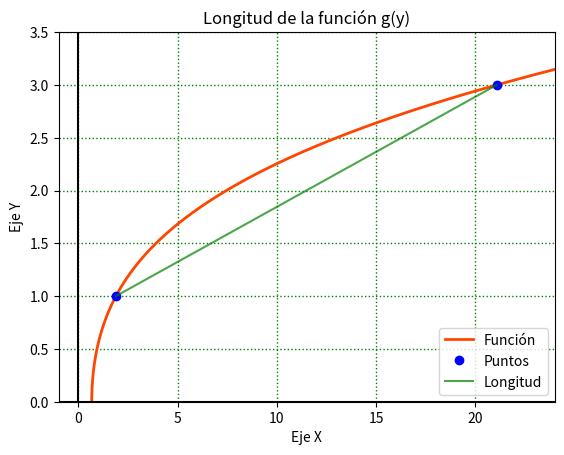

Here is the Python script that generated this plot: (Note: this script raises an exception after producing the figure.)
import numpy as np
import matplotlib.pyplot as plt
from scipy.optimize import curve_fit


# Function
def fun(x, m, b):
    return m*x + b


x_1 = np.array([1.885618083, 21.08185107])
y = np.array([1, 3])

yDat = np.arange(-10, 20, 0.001)
xDat = (2/3)*(yDat**2 + 1)**(3/2)

# Curve
popt, pcov = curve_fit(fun, x_1, y)
print(popt)
print(pcov)

# Values for the fitted fun
xFit = np.arange(1.885618083, 21.08185107, 0.01)

plt.plot(xDat, yDat, 'orangered', linewidth=2.0, label='Función')
plt.plot(x_1, y, 'bo', linewidth=2.0, label='Puntos')
plt.plot(xFit, fun(xFit, *popt), 'green',
         label='Longitud', alpha=0.7)
plt.axhline(0, color='black')
plt.axvline(0, color='black')

# Limitar los valores de los ejes.
plt.xlim(-1, 24)
plt.ylim(0, 3.5)

# Datos del gráfico
plt.title("Longitud de la función g(y)")
plt.xlabel("Eje X")
plt.ylabel("Eje Y")

# Ajustes del gráfico
plt.grid(color='g', linestyle='dotted', linewidth=1)
plt.legend()

# Guardar gráfico como imágen PNG.
plt.savefig("/home/<user>/Documents/BUAP/4 - Cuarto Semestre/Calculus/"
            "Calc. Integral/hw/tar12_pt.png")

# Mostrarlo.
plt.show()
